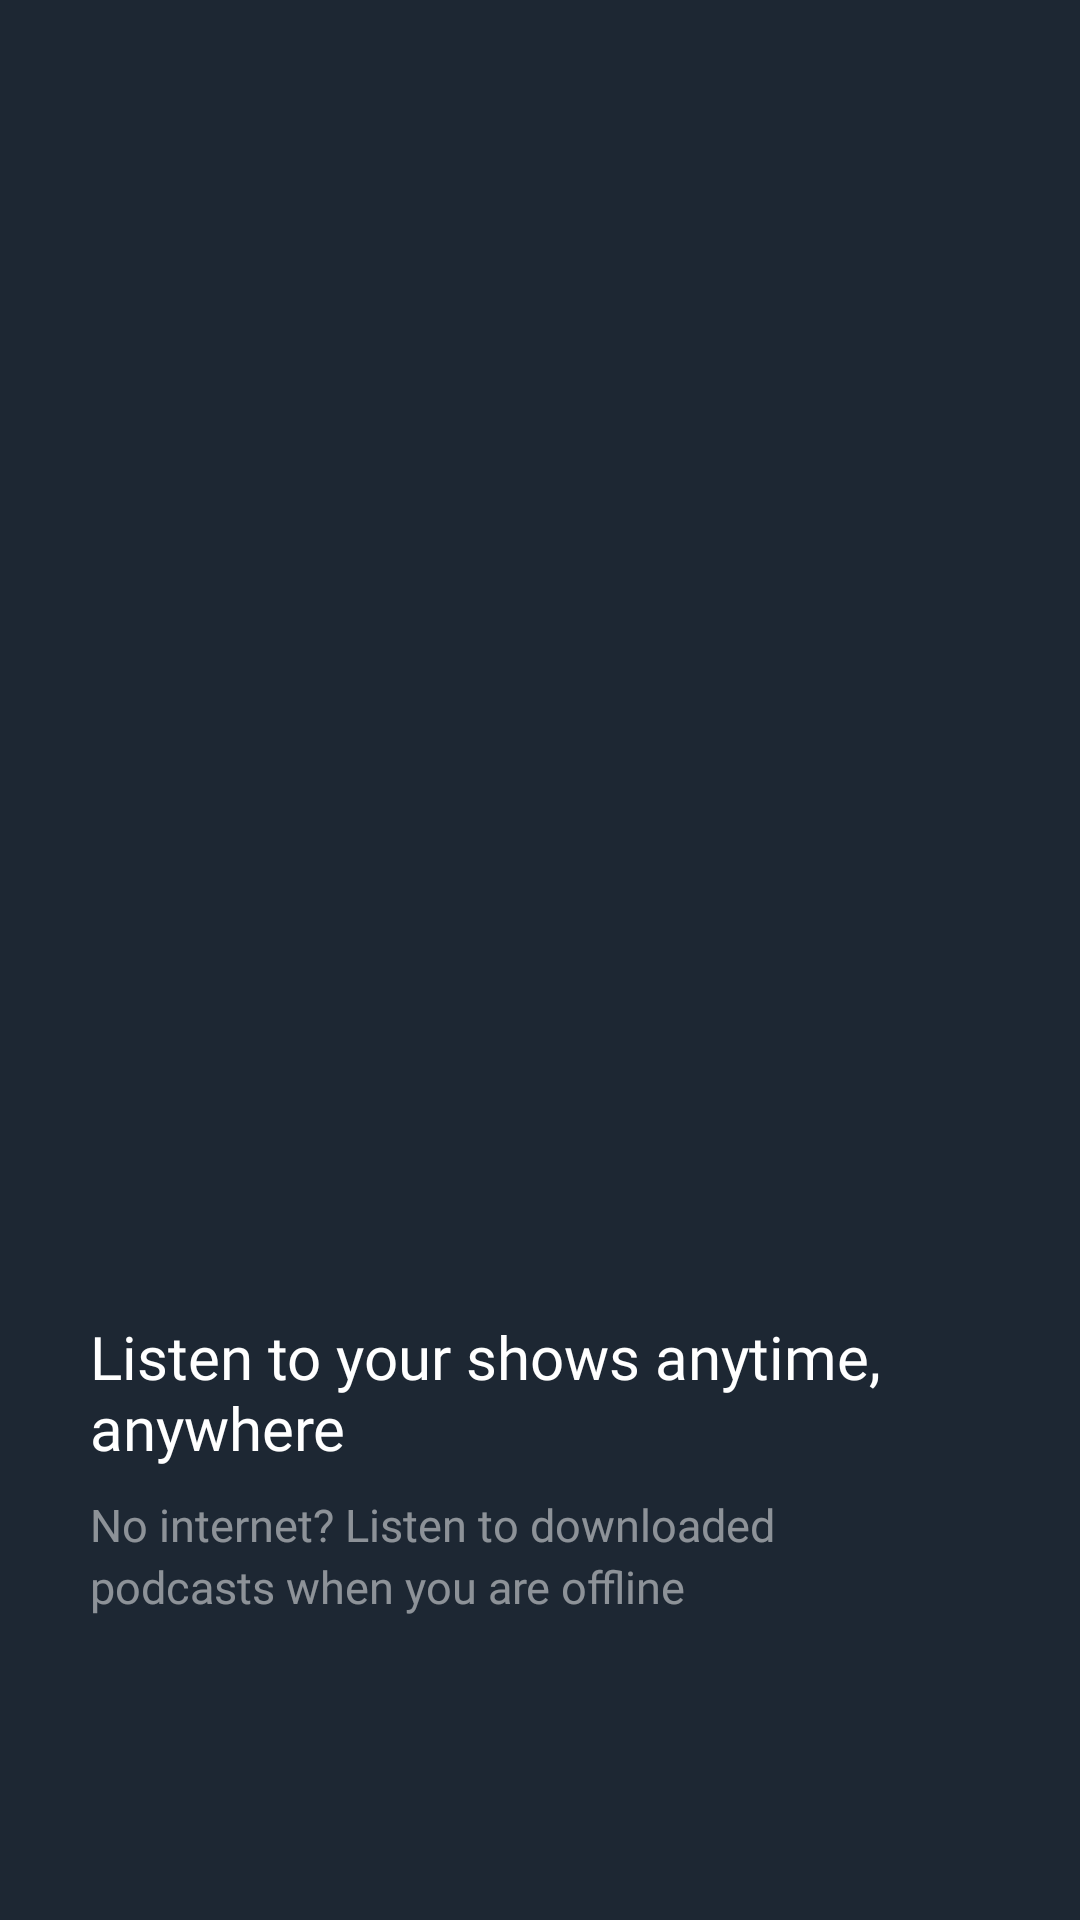

Android layout source for this screen:
<!-- AndroidManifest.xml: application theme AppTheme -->
<!-- res/layout/dark_onboarding.xml -->
<?xml version="1.0" encoding="utf-8"?>
<android.support.constraint.ConstraintLayout xmlns:android="http://schemas.android.com/apk/res/android"
    xmlns:app="http://schemas.android.com/apk/res-auto"
    xmlns:tools="http://schemas.android.com/tools"
    android:id="@+id/relativeLayout2"
    android:background="@color/dark"
    android:layout_width="match_parent"
    android:layout_height="match_parent">

    <RelativeLayout
        android:id="@+id/component"
        android:layout_width="316dp"
        android:layout_height="279dp"
        android:layout_alignParentLeft="true"
        android:layout_alignParentTop="true"
        android:layout_alignParentRight="true"
        android:layout_marginLeft="31.01dp"
        android:layout_marginRight="28.75dp"
        android:background="#00000000"
        app:layout_constraintBottom_toTopOf="@+id/relativeLayout3"
        app:layout_constraintHorizontal_bias="0.5"
        app:layout_constraintLeft_toLeftOf="parent"
        app:layout_constraintRight_toRightOf="parent"
        app:layout_constraintTop_toTopOf="parent"
        tools:layout_conversion_wrapHeight="735"
        tools:layout_conversion_wrapWidth="928">

        <ImageView
            android:id="@+id/imageslide"
            android:layout_width="wrap_content"
            android:layout_height="wrap_content"
            android:layout_alignParentLeft="true"
            android:layout_alignParentTop="true"
            android:layout_alignParentRight="true"
            android:layout_alignParentBottom="true"
            android:alpha="1" />
    </RelativeLayout>

    <RelativeLayout
        android:id="@+id/relativeLayout3"
        android:layout_width="match_parent"
        android:layout_height="wrap_content"
        android:layout_marginStart="30dp"
        android:layout_marginLeft="30dp"
        android:layout_marginTop="49.34dp"
        android:layout_marginEnd="58dp"
        android:layout_marginRight="58dp"
        android:layout_marginBottom="37dp"
        app:layout_constraintBottom_toBottomOf="parent"
        app:layout_constraintEnd_toEndOf="parent"
        app:layout_constraintHorizontal_bias="0.5"
        app:layout_constraintStart_toStartOf="parent"
        app:layout_constraintTop_toBottomOf="@+id/component"
        tools:layout_conversion_wrapHeight="286"
        tools:layout_conversion_wrapWidth="922">

        <TextView
            android:id="@+id/listen_to_y"
            android:layout_width="0dp"
            android:layout_height="56dp"
            android:layout_alignParentLeft="true"
            android:layout_alignParentRight="true"
            android:layout_marginLeft="0dp"
            android:layout_marginRight="0dp"
            android:fontFamily="@font/manrope_semibold"
            android:textColor="@color/white"
            android:textSize="20sp"
            android:gravity="top"
            android:text="@string/listen_to_y"
            android:textAppearance="@style/listen_to_y" />

        <TextView
            android:id="@+id/access_your"
            android:layout_width="0dp"
            android:layout_height="48dp"
            android:layout_marginEnd="10dp"
            android:layout_below="@+id/listen_to_y"
            android:layout_alignParentLeft="true"
            android:layout_alignParentRight="true"
            android:layout_centerVertical="true"
            android:layout_marginLeft="2dp"
            android:layout_marginTop="5dp"
            android:layout_marginRight="-2dp"
            android:alpha="0.5"
            android:fontFamily="@font/manrope_medium"
            android:textSize="15sp"
            android:textColor="@color/white"
            android:gravity="top"
            android:lineSpacingExtra="3sp"
            android:text="@string/access_your"
            android:textAppearance="@style/access_your"
            android:translationY="-1.69sp" />

    </RelativeLayout>

</android.support.constraint.ConstraintLayout>
<!-- resources referenced by this layout -->
<resources>
  <color name="dark">#1D2733</color>
  <color name="white">#ffffff</color>
  <string name="access_your">
  
  No internet? Listen to downloaded podcasts when you are offline
  </string>
  <string name="listen_to_y">
  
  Listen to your shows anytime, anywhere
  </string>
  <style name="access_your">
  
          <item name="android:textSize">
              15sp
          </item>
  
          <item name="android:textColor">
              #0A2549
          </item>
  
      </style>
  <style name="listen_to_y">
  
          <item name="android:textSize">
              20sp
          </item>
  
          <item name="android:textColor">
              #0A2549
          </item>
  
      </style>
  <style name="AppTheme" parent="Theme.AppCompat.Light.NoActionBar">
          
          <item name="android:windowTranslucentStatus" tools:targetApi="kitkat">true</item>
          <item name="bottomSheetDialogTheme">@style/AppBottomSheetDialogTheme</item>
      </style>
  <style name="AppBottomSheetDialogTheme" parent="Theme.Design.Light.BottomSheetDialog">
          <item name="bottomSheetStyle">@style/AppModalStyle</item>
      </style>
  <style name="AppModalStyle" parent="Widget.Design.BottomSheet.Modal">
          <item name="android:background">@drawable/bottom_background</item>
      </style>
  <!-- drawable bottom_background (drawable) -->
  <?xml version="1.0" encoding="utf-8"?>
  <shape xmlns:android="http://schemas.android.com/apk/res/android"
      android:shape="rectangle">
      <corners
          android:topLeftRadius="10dp"
          android:topRightRadius="10dp" />
      <padding android:top="2dp" />
      <solid android:color="@color/white" />
  </shape>
</resources>
